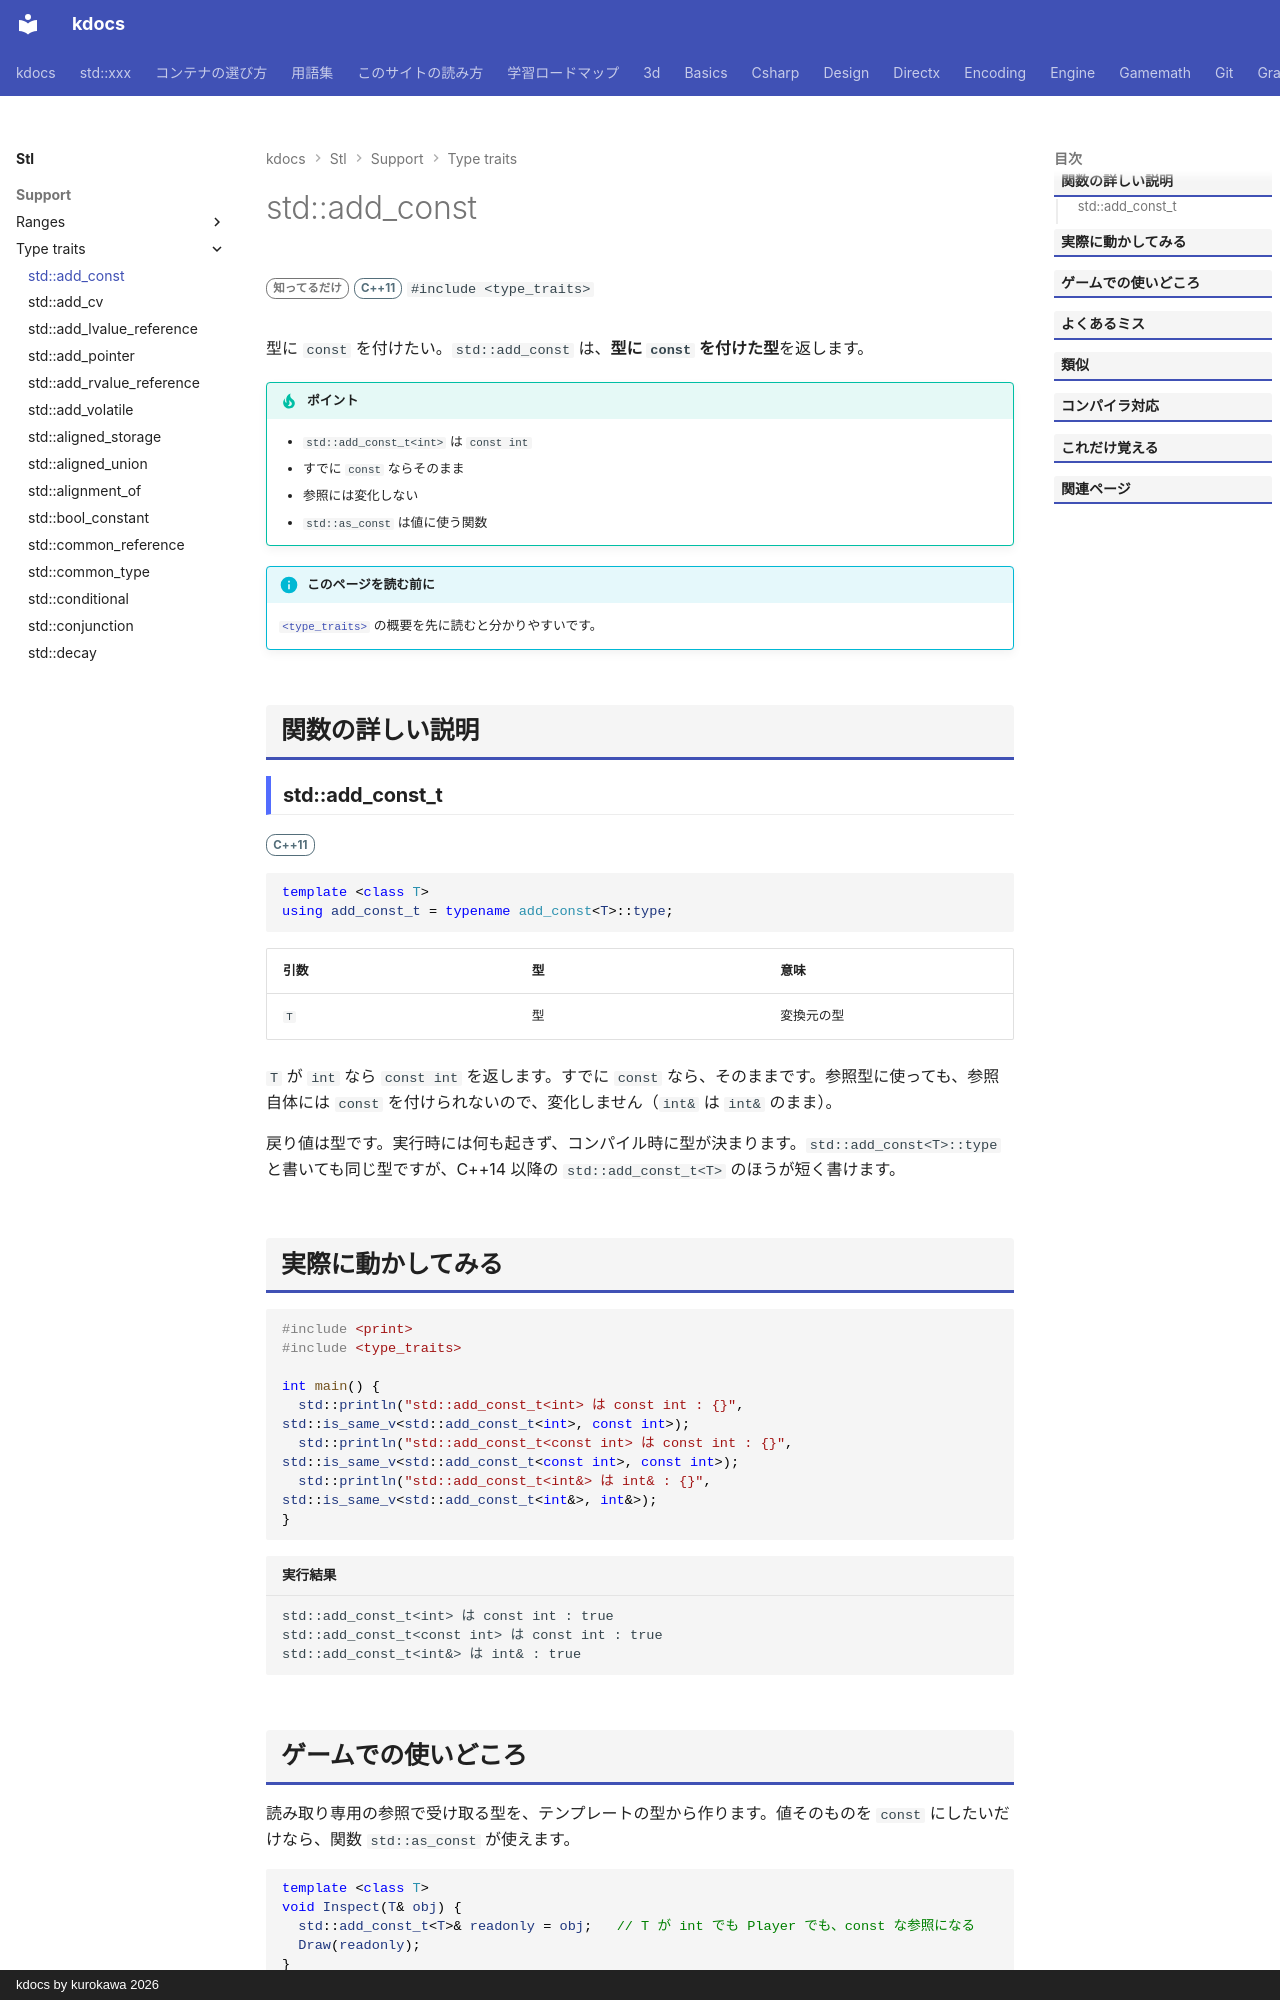

repository: qwzxdf/kdocs · page: stl/support/type_traits/add_const/index.html · generator: mkdocs · copyright: kdocs by kurokawa 2026

---
title: std::add_const
summary: "`const` を付け足す。"
order: 900
group: 型の性質（<type_traits>）
tags:
  - 型・言語サポート
---

# std::add_const

<div class="page-badges" markdown>
<span class="rank rank-rare">知ってるだけ</span>
<span class="ver ver-11">C++11</span>
`#include <type_traits>`
</div>

型に `const` を付けたい。`std::add_const` は、<strong>型に `const` を付けた型</strong>を返します。

!!! tip "ポイント"
    - `std::add_const_t<int>` は `const int`
    - すでに `const` ならそのまま
    - 参照には変化しない
    - `std::as_const` は値に使う関数

!!! info "このページを読む前に"
    [`<type_traits>`](../type_traits.md) の概要を先に読むと分かりやすいです。

## 関数の詳しい説明

### std::add_const_t {#add_const}

<span class="ver ver-11">C++11</span>

```cpp
template <class T>
using add_const_t = typename add_const<T>::type;
```

| 引数 | 型 | 意味 |
| --- | --- | --- |
| `T` | 型 | 変換元の型 |

`T` が `int` なら `const int` を返します。すでに `const` なら、そのままです。参照型に使っても、参照自体には `const` を付けられないので、変化しません（`int&` は `int&` のまま）。

戻り値は型です。実行時には何も起きず、コンパイル時に型が決まります。`std::add_const<T>::type` と書いても同じ型ですが、C++14 以降の `std::add_const_t<T>` のほうが短く書けます。
